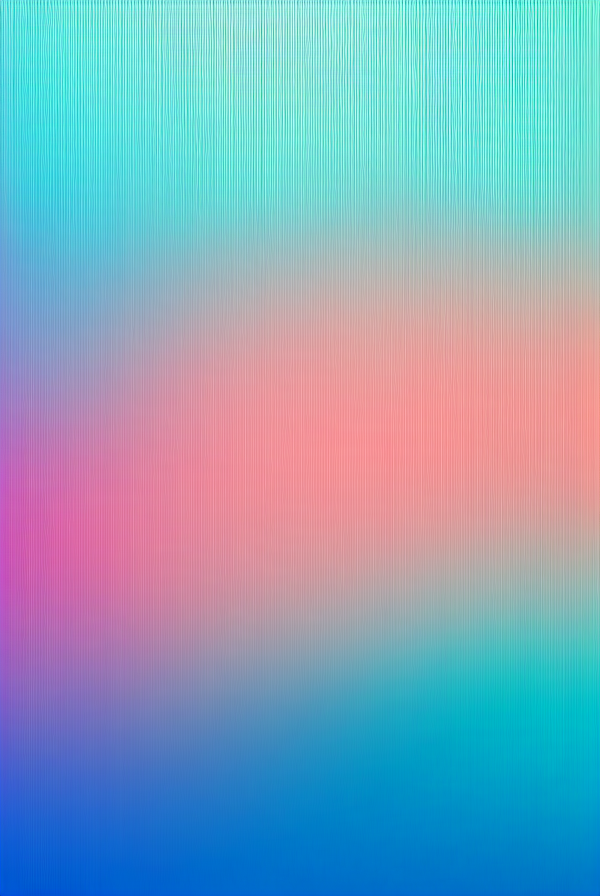
Generation parameters embedded in this image by AUTOMATIC1111 Stable Diffusion web UI or a fork of it (Forge, ...) (PNG 'parameters' text chunk):
gradient background,  smooth, fading, 
Negative prompt: spot, spots, dark, dim color, dim colors, stain, blur, blot, 
Steps: 20, Sampler: Euler, CFG scale: 7, Seed: 1811236503, Size: 600x900, Model hash: 6ce0161689, Model: v1-5-pruned-emaonly, Version: 1.5.0